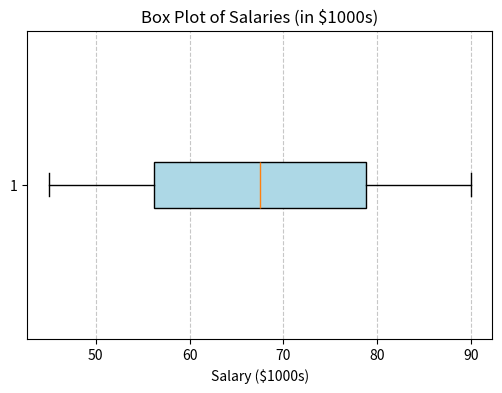

Reproduce this figure in Python.
import matplotlib.pyplot as plt

# Given dataset
data = [45, 50, 55, 60, 65, 70, 75, 80, 85, 90]

# Creating the box plot
plt.figure(figsize=(6, 4))
plt.boxplot(data, vert=False, patch_artist=True, boxprops=dict(facecolor="lightblue"))

# Adding labels
plt.title("Box Plot of Salaries (in $1000s)")
plt.xlabel("Salary ($1000s)")
plt.grid(axis="x", linestyle="--", alpha=0.7)

plt.show()
